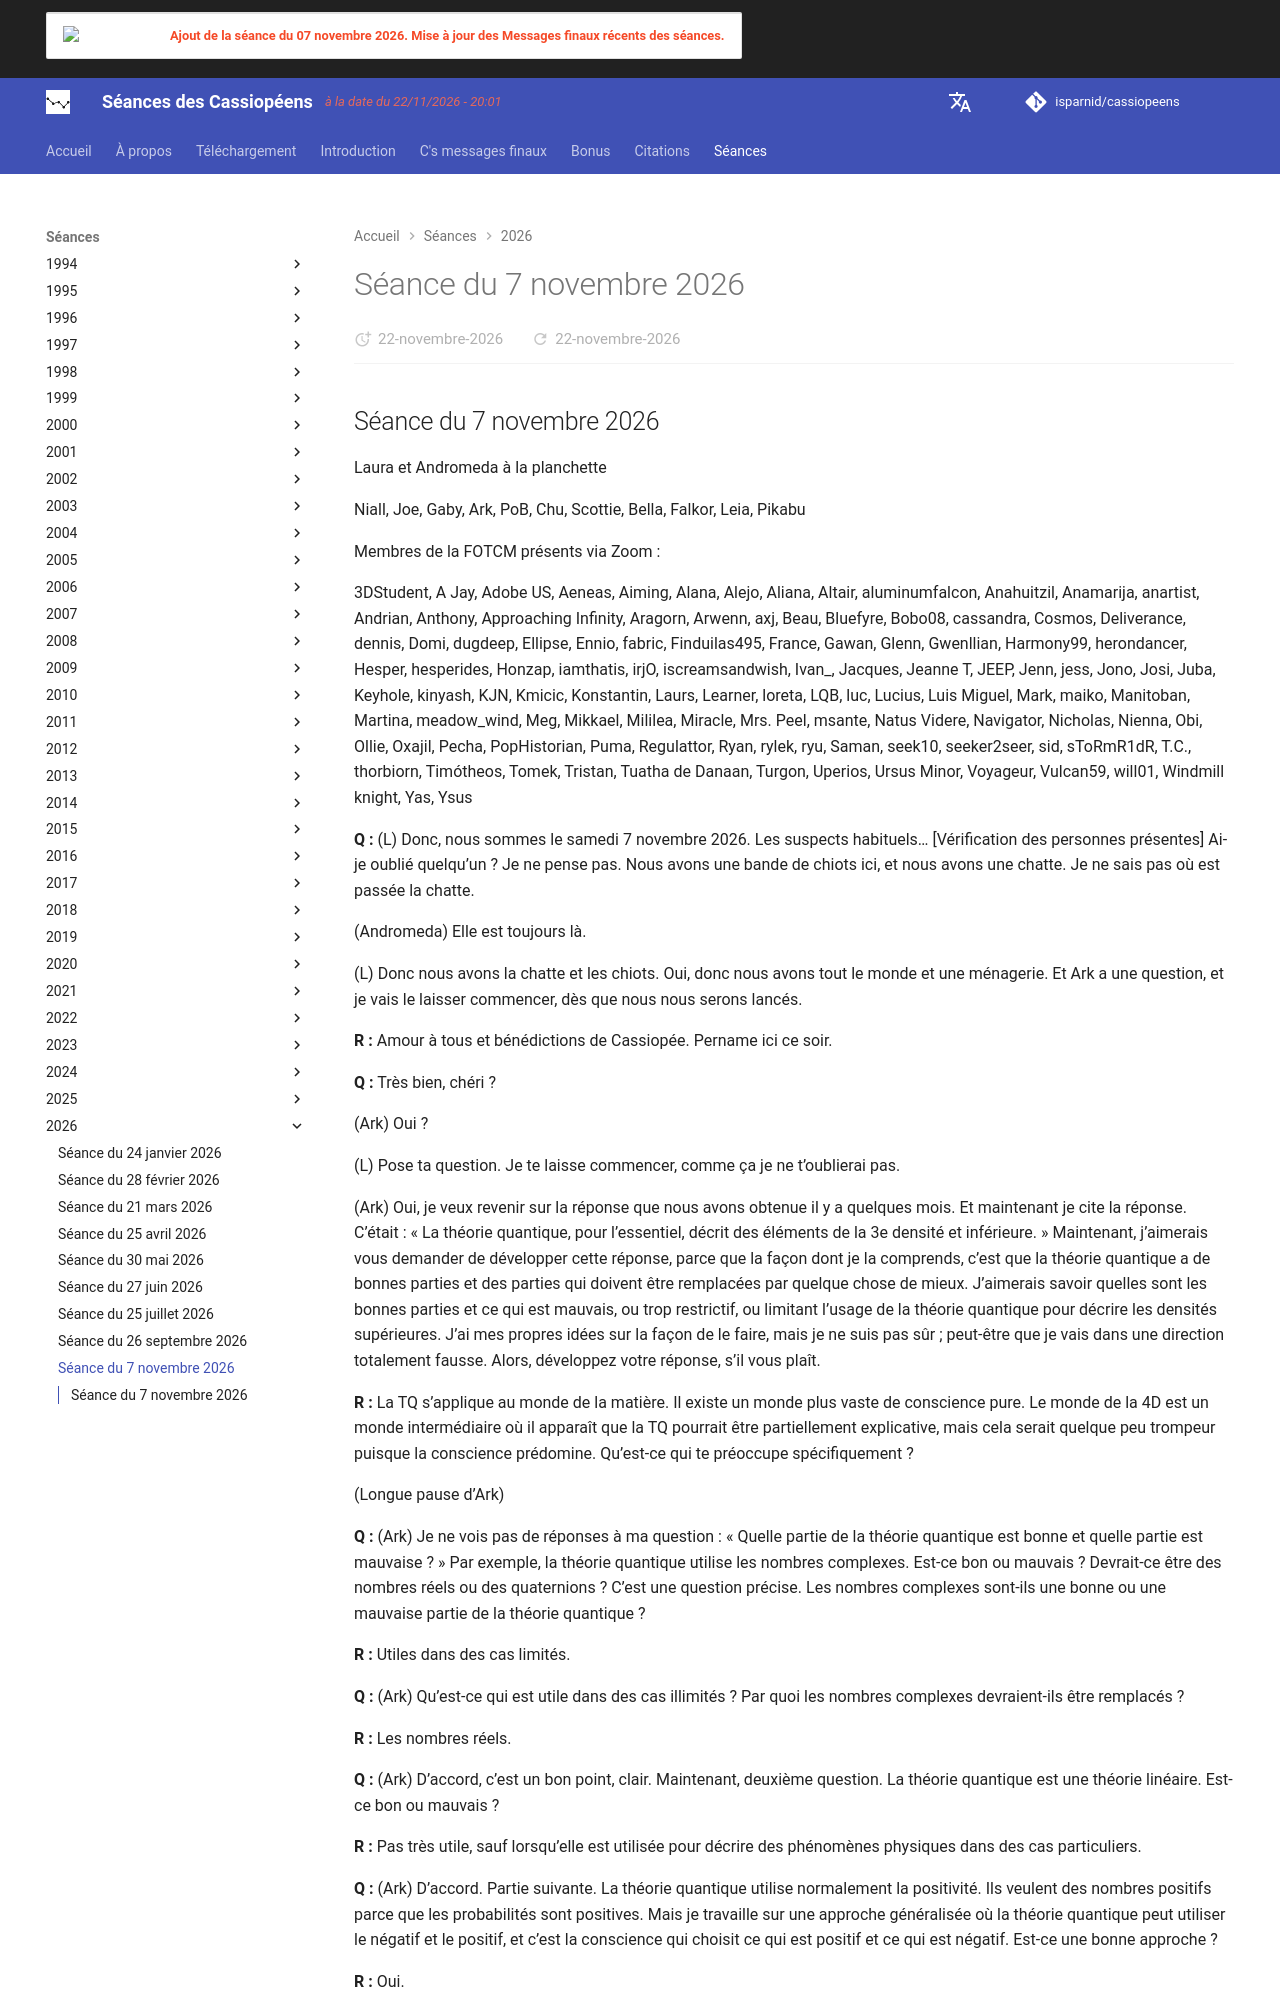

repository: isparnid/cassiopeens · page: séances/2026/2026-11-07/index.html · generator: mkdocs

---
title: "Séance du 7 novembre 2026"
date:
  created: 2026-11-22
  updated: 2026-11-22
---

## Séance du 7 novembre 2026

Laura et Andromeda à la planchette

Niall, Joe, Gaby, Ark, PoB, Chu, Scottie, Bella, Falkor, Leia, Pikabu

Membres de la FOTCM présents via Zoom :

3DStudent, A Jay, Adobe US, Aeneas, Aiming, Alana, Alejo, Aliana, Altair, aluminumfalcon, Anahuitzil, Anamarija, anartist, Andrian, Anthony, Approaching Infinity, Aragorn, Arwenn, axj, Beau, Bluefyre, Bobo08, cassandra, Cosmos, Deliverance, dennis, Domi, dugdeep, Ellipse, Ennio, fabric, Finduilas495, France, Gawan, Glenn, Gwenllian, Harmony99, herondancer, Hesper, hesperides, Honzap, iamthatis, irjO, iscreamsandwish, Ivan\_, Jacques, Jeanne T, JEEP, Jenn, jess, Jono, Josi, Juba, Keyhole, kinyash, KJN, Kmicic, Konstantin, Laurs, Learner, loreta, LQB, luc, Lucius, Luis Miguel, Mark, maiko, Manitoban, Martina, meadow\_wind, Meg, Mikkael, Mililea, Miracle, Mrs. Peel, msante, Natus Videre, Navigator, Nicholas, Nienna, Obi, Ollie, Oxajil, Pecha, PopHistorian, Puma, Regulattor, Ryan, rylek, ryu, Saman, seek10, seeker2seer, sid, sToRmR1dR, T.C., thorbiorn, Timótheos, Tomek, Tristan, Tuatha de Danaan, Turgon, Uperios, Ursus Minor, Voyageur, Vulcan59, will01, Windmill knight, Yas, Ysus

**Q :** (L) Donc, nous sommes le samedi 7 novembre 2026. Les suspects habituels… \[Vérification des personnes présentes\] Ai-je oublié quelqu’un ? Je ne pense pas. Nous avons une bande de chiots ici, et nous avons une chatte. Je ne sais pas où est passée la chatte.

(Andromeda) Elle est toujours là.

(L) Donc nous avons la chatte et les chiots. Oui, donc nous avons tout le monde et une ménagerie. Et Ark a une question, et je vais le laisser commencer, dès que nous nous serons lancés.

**R :** Amour à tous et bénédictions de Cassiopée. Pername ici ce soir.

**Q :** Très bien, chéri ?

(Ark) Oui ?

(L) Pose ta question. Je te laisse commencer, comme ça je ne t’oublierai pas.

(Ark) Oui, je veux revenir sur la réponse que nous avons obtenue il y a quelques mois. Et maintenant je cite la réponse. C’était : « La théorie quantique, pour l’essentiel, décrit des éléments de la 3e densité et inférieure. » Maintenant, j’aimerais vous demander de développer cette réponse, parce que la façon dont je la comprends, c’est que la théorie quantique a de bonnes parties et des parties qui doivent être remplacées par quelque chose de mieux. J’aimerais savoir quelles sont les bonnes parties et ce qui est mauvais, ou trop restrictif, ou limitant l’usage de la théorie quantique pour décrire les densités supérieures. J’ai mes propres idées sur la façon de le faire, mais je ne suis pas sûr ; peut-être que je vais dans une direction totalement fausse. Alors, développez votre réponse, s’il vous plaît.

**R :** La TQ s’applique au monde de la matière. Il existe un monde plus vaste de conscience pure. Le monde de la 4D est un monde intermédiaire où il apparaît que la TQ pourrait être partiellement explicative, mais cela serait quelque peu trompeur puisque la conscience prédomine. Qu’est-ce qui te préoccupe spécifiquement ?

(Longue pause d’Ark)

**Q :** (Ark) Je ne vois pas de réponses à ma question : « Quelle partie de la théorie quantique est bonne et quelle partie est mauvaise ? » Par exemple, la théorie quantique utilise les nombres complexes. Est-ce bon ou mauvais ? Devrait-ce être des nombres réels ou des quaternions ? C’est une question précise. Les nombres complexes sont-ils une bonne ou une mauvaise partie de la théorie quantique ?

**R :** Utiles dans des cas limités.

**Q :** (Ark) Qu’est-ce qui est utile dans des cas illimités ? Par quoi les nombres complexes devraient-ils être remplacés ?

**R :** Les nombres réels.

**Q :** (Ark) D’accord, c’est un bon point, clair. Maintenant, deuxième question. La théorie quantique est une théorie linéaire. Est-ce bon ou mauvais ?

**R :** Pas très utile, sauf lorsqu’elle est utilisée pour décrire des phénomènes physiques dans des cas particuliers.
